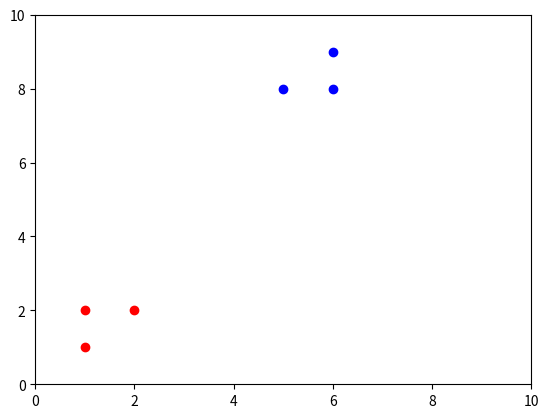

The matplotlib source for this figure:
import numpy as np
from matplotlib import pyplot as plt
from random import randint


def distance(list, point):
    return np.sqrt(np.square(list[:,0]-point[0])+np.square(list[:,1]-point[1]))


def distance_matrix(list1, list2):
    matrix = np.empty((len(list2), len(list1)))
    for i in range(len(list1)):
        matrix[:,i] = distance(list2, list1[i])

    return matrix


def get_cluster(data_points, argmin_vector, num):
    cond = np.where(argmin_vector == num)[0]
    sub_data = data_points[cond]
    return sub_data


def calc_mean(data_points, cluster_points, argmin_vector, K_CLUSTERS):
    clusters = np.empty((K_CLUSTERS,2))
    for i in range(K_CLUSTERS):
        sub_data = get_cluster(data_points, argmin_vector, i)
        clusters[i] = np.mean(sub_data, 0) if len(sub_data)>0 else cluster_points[i]

    return clusters


def main():
    K_CLUSTERS = 2
    ITERATION = 100
    COLORS = ['b', 'r']
    RANGES = [0, 10, 0, 10]
    assert len(COLORS) == K_CLUSTERS

    data_points = np.array([(1,1),
              (1,2),
              (2,2),
              (5,8),
              (6,8),
              (6,9)])

    cluster_points = np.empty((K_CLUSTERS, 2)).astype(int)
    for i in range(K_CLUSTERS):
        cluster_points[i] = (randint(RANGES[0], RANGES[1]), randint(RANGES[2], RANGES[3]))

    print("STARTING POINTS: ", cluster_points)

    # Algorithm
    plt.ion()
    plt.show()

    for i in range(ITERATION):
        print("Iteration", i+1)
        dm = distance_matrix(cluster_points, data_points)
        am = np.argmin(dm, 1)
        # print("AM", am)
        cluster_points = calc_mean(data_points, cluster_points, am, K_CLUSTERS)

        plt.clf()
        for j in range(K_CLUSTERS):
            clustered_points = get_cluster(data_points, am, j)
            plt.plot(clustered_points[:, 0], clustered_points[:, 1], COLORS[j]+'o')

        plt.axis(RANGES)
        plt.draw()
        plt.pause(0.001)
        input("Press [enter] to continue.")

    print("ENDING POINTS: ", cluster_points)


if __name__ == '__main__':
    main()